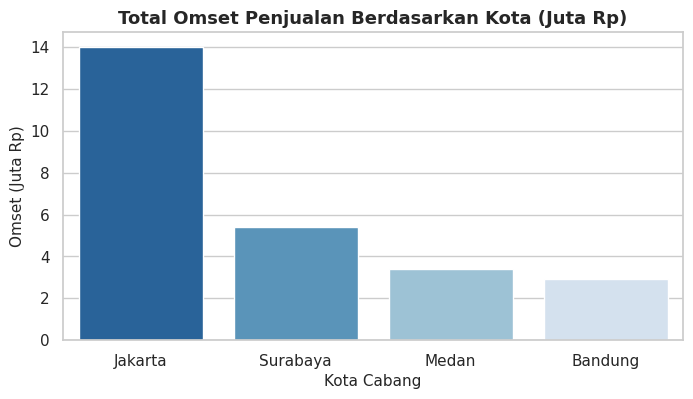
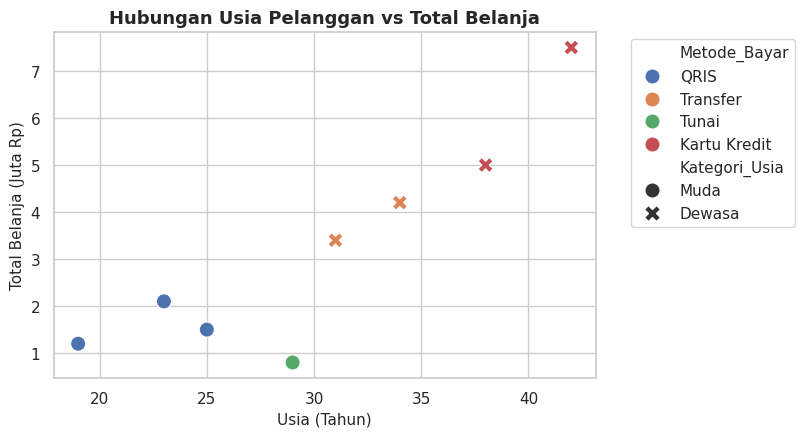

Reproduce these figures in Python, in order.
# Menyimpan data pelanggan ke variabel sederhana
nama_pelanggan = "Budi Santoso"      # String (Teks)
usia = 29                           # Integer (Angka Bulat)
total_belanja_juta = 4.75           # Float (Angka Desimal)
member_aktif = True                 # Boolean (True/False)

print(f"Pelanggan : {nama_pelanggan}")
print(f"Usia      : {usia} tahun (Tipe: {type(usia).__name__})")
print(f"Belanja   : Rp {total_belanja_juta} Juta (Tipe: {type(total_belanja_juta).__name__})")
print(f"Member    : {member_aktif} (Tipe: {type(member_aktif).__name__})")

# 1. Contoh List (Daftar Kota Cabang Toko)
daftar_kota = ['Jakarta', 'Surabaya', 'Bandung', 'Medan']
print(f"Daftar Kota        : {daftar_kota}")
print(f"Kota Pertama (idx 0): {daftar_kota[0]}")  # Indeks dimulai dari 0!
print(f"Kota Ketiga  (idx 2): {daftar_kota[2]}")

# 2. Contoh Dictionary (Data Profil Nasabah)
profil_nasabah = {
    'nama': 'Citra Lestari',
    'pekerjaan': 'Wiraswasta',
    'penghasilan_juta': 12.5,
    'skor_kredit': 750
}
print(f"\nNama Nasabah       : {profil_nasabah['nama']}")
print(f"Penghasilan        : Rp {profil_nasabah['penghasilan_juta']} Juta")

import numpy as np

# Membuat array harga belanjaan dalam ribuan rupiah
harga = np.array([50, 100, 150, 200, 250])  # [50rb, 100rb, ...]

# Memberikan diskon 10% (artinya harga menjadi 90% dari harga asli)
harga_diskon = harga * 0.9

print(f"Harga Asli   : {harga}")
print(f"Harga Diskon : {harga_diskon}")

# Fungsi Statistik NumPy yang Sering Dipakai:
print("\n--- Statistik Cepat NumPy ---")
print(f"Rata-rata (Mean)      : Rp {np.mean(harga)} Ribu")
print(f"Nilai Tengah (Median) : Rp {np.median(harga)} Ribu")
print(f"Nilai Terendah (Min)  : Rp {np.min(harga)} Ribu")
print(f"Nilai Tertinggi (Max) : Rp {np.max(harga)} Ribu")
print(f"Standar Deviasi (Std) : {np.std(harga):.2f}")

import pandas as pd

# Membuat DataFrame dari Dictionary gabungan List
data_toko = {
    'ID_Transaksi': [101, 102, 103, 104, 105, 106, 107, 108],
    'Nama_Pelanggan': ['Andi', 'Budi', 'Citra', 'Dewi', 'Eko', 'Fani', 'Gita', 'Hadi'],
    'Kota': ['Jakarta', 'Surabaya', 'Bandung', 'Jakarta', 'Surabaya', 'Medan', 'Bandung', 'Jakarta'],
    'Usia': [25, 34, 29, 42, 19, 31, 23, 38],
    'Total_Belanja_Juta': [1.5, 4.2, 0.8, 7.5, 1.2, 3.4, 2.1, 5.0],
    'Metode_Bayar': ['QRIS', 'Transfer', 'Tunai', 'Kartu Kredit', 'QRIS', 'Transfer', 'QRIS', 'Kartu Kredit']
}

df = pd.DataFrame(data_toko)
print("=== TABEL DATA TRANSAKSI TOKO RITEL ===")
df

# 1. Dimensi data: (Jumlah Baris, Jumlah Kolom)
print(f"Ukuran Tabel (Baris, Kolom): {df.shape}")

# 2. Daftar nama-nama kolom
print(f"Nama Kolom: {df.columns.tolist()}\n")

# 3. .info() : Mengetahui tipe data dan apakah ada data kosong
print("--- Informasi Tipe Data (.info()) ---")
df.info()

# 4. .describe() : Ringkasan statistik cepat untuk seluruh kolom angka
print("--- Ringkasan Statistik Otomatis (.describe()) ---")
df.describe()

# Memilih 1 kolom saja (Hasilnya adalah Series)
kolom_nama = df['Nama_Pelanggan']

# Memilih beberapa kolom sekaligus (Gunakan tanda kurung siku ganda [[ ... ]])
kolom_terpilih = df[['Nama_Pelanggan', 'Kota', 'Total_Belanja_Juta']]
kolom_terpilih.head(4)

# Filter 1 Syarat: Belanja > 3 Juta
belanja_besar = df[df['Total_Belanja_Juta'] > 3.0]
print("Pelanggan dengan Belanja > Rp 3 Juta:")
belanja_besar[['Nama_Pelanggan', 'Kota', 'Total_Belanja_Juta']]

# Filter 2 Syarat: Berasal dari 'Jakarta' DAN Metode Bayar 'Kartu Kredit'
# Gunakan tanda & (DAN) atau | (ATAU)
pelanggan_vip = df[(df['Kota'] == 'Jakarta') & (df['Metode_Bayar'] == 'Kartu Kredit')]
print("Pelanggan Jakarta yang menggunakan Kartu Kredit:")
pelanggan_vip

# Menghitung PPN 11%
df['Pajak_PPN_Juta'] = df['Total_Belanja_Juta'] * 0.11

# Menghitung Total Bayar Akhir (Belanja + PPN)
df['Total_Bayar_Akhir'] = df['Total_Belanja_Juta'] + df['Pajak_PPN_Juta']

# Mengkategorikan umur: Muda (<30) vs Dewasa (>=30)
df['Kategori_Usia'] = df['Usia'].apply(lambda x: 'Muda' if x < 30 else 'Dewasa')

df[['Nama_Pelanggan', 'Usia', 'Kategori_Usia', 'Total_Belanja_Juta', 'Total_Bayar_Akhir']]

# Mengelompokkan data berdasarkan Kota
rekap_kota = df.groupby('Kota').agg({
    'Total_Belanja_Juta': ['mean', 'sum'],
    'ID_Transaksi': 'count'
}).reset_index()

# Merapikan nama kolom hasil agregasi
rekap_kota.columns = ['Kota', 'Rata_Rata_Belanja_Juta', 'Total_Omset_Juta', 'Jumlah_Transaksi']
print("=== REKAP PENJUALAN PER KOTA ===")
rekap_kota

import matplotlib.pyplot as plt
import seaborn as sns

# Atur gaya tampilan visual
sns.set_theme(style="whitegrid")

# 1. Diagram Batang: Total Omset per Kota
plt.figure(figsize=(8, 4))
sns.barplot(
    data=rekap_kota.sort_values(by='Total_Omset_Juta', ascending=False),
    x='Kota',
    y='Total_Omset_Juta',
    palette='Blues_r'
)
plt.title('Total Omset Penjualan Berdasarkan Kota (Juta Rp)', fontsize=13, fontweight='bold')
plt.xlabel('Kota Cabang', fontsize=11)
plt.ylabel('Omset (Juta Rp)', fontsize=11)
plt.show()

# 2. Diagram Titik (Scatter Plot): Hubungan Usia vs Total Belanja
plt.figure(figsize=(7, 4.5))
sns.scatterplot(
    data=df,
    x='Usia',
    y='Total_Belanja_Juta',
    hue='Metode_Bayar',
    style='Kategori_Usia',
    s=120
)
plt.title('Hubungan Usia Pelanggan vs Total Belanja', fontsize=13, fontweight='bold')
plt.xlabel('Usia (Tahun)', fontsize=11)
plt.ylabel('Total Belanja (Juta Rp)', fontsize=11)
plt.legend(bbox_to_anchor=(1.05, 1), loc='upper left')
plt.show()

# Evaluasi Pemahaman Modul 1 (Jalankan sel ini untuk memeriksa pemahaman Anda!)
kuis_modul1 = [
    {
        'no': 1,
        'soal': 'Apa perbedaan mendasar antara Series dan DataFrame pada Pandas?',
        'jawaban': 'Series adalah 1 kolom data tunggal (1D), sedangkan DataFrame adalah tabel utuh dengan baris dan banyak kolom (2D).'
    },
    {
        'no': 2,
        'soal': 'Bagaimana cara memilih kolom \'Usia\' dan \'Kota\' sekaligus pada DataFrame df?',
        'jawaban': 'Gunakan kurung siku ganda: df[[\'Usia\', \'Kota\']].'
    },
    {
        'no': 3,
        'soal': 'Perintah apa yang digunakan untuk merangkum statistik (mean, min, max, kuartil) secara instan?',
        'jawaban': 'df.describe()'
    },
    {
        'no': 4,
        'soal': 'Mengapa operasi matematika pada NumPy Array jauh lebih disukai daripada looping Python biasa?',
        'jawaban': 'Karena NumPy menggunakan Vectorized Operation di balik layar yang mengeksekusi perhitungan ribuan data secara paralel dan sangat cepat.'
    }
]

for k in kuis_modul1:
    print(f"Soal {k['no']}: {k['soal']}")
    print(f"👉 Jawaban: {k['jawaban']}\n")
print("Jika Anda memahami ke-4 konsep di atas, Anda telah menguasai fondasi tabel data! 🏆")

# TANTANGAN MANDIRI:
# 1. Dari tabel df di atas, cari semua pelanggan yang menggunakan Metode_Bayar == 'QRIS'
# 2. Hitung berapa rata-rata total belanja mereka!

# --- TULIS KODE ANDA DI BAWAH INI ---
pelanggan_qris = df[df['Metode_Bayar'] == 'QRIS']
rata_belanja_qris = pelanggan_qris['Total_Belanja_Juta'].mean()

print("Pelanggan Pembayar QRIS:")
print(pelanggan_qris[['Nama_Pelanggan', 'Kota', 'Total_Belanja_Juta']])
print(f"\nRata-rata Belanja Pengguna QRIS: Rp {rata_belanja_qris:.2f} Juta! 📱")
